Run: headless pygame with SDL's dummy video driver; simulated clock (each Clock.tick advances the game by its frame time, no real sleeping); random seed 0; keys injected as events and as key.get_pressed() state; mouse plan: one left click at the window centre at the start of phase 2, then a move to the lower-right quarter at the start of phase 3.
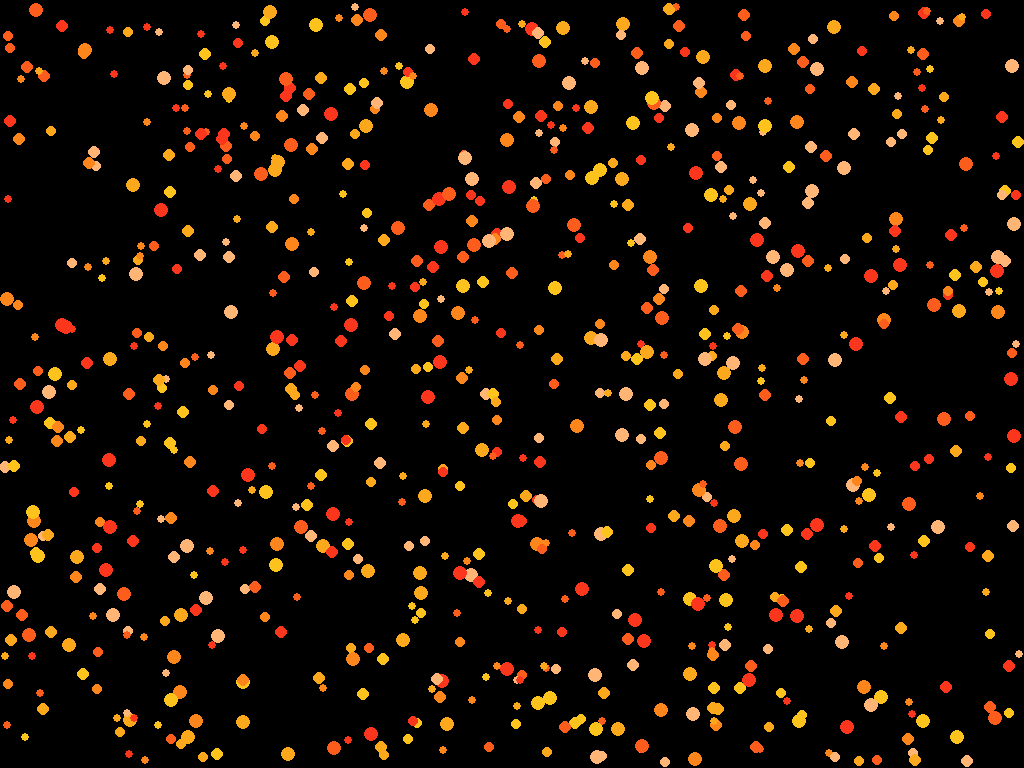
Frame 1 of 4 · flips 1–60 · no input
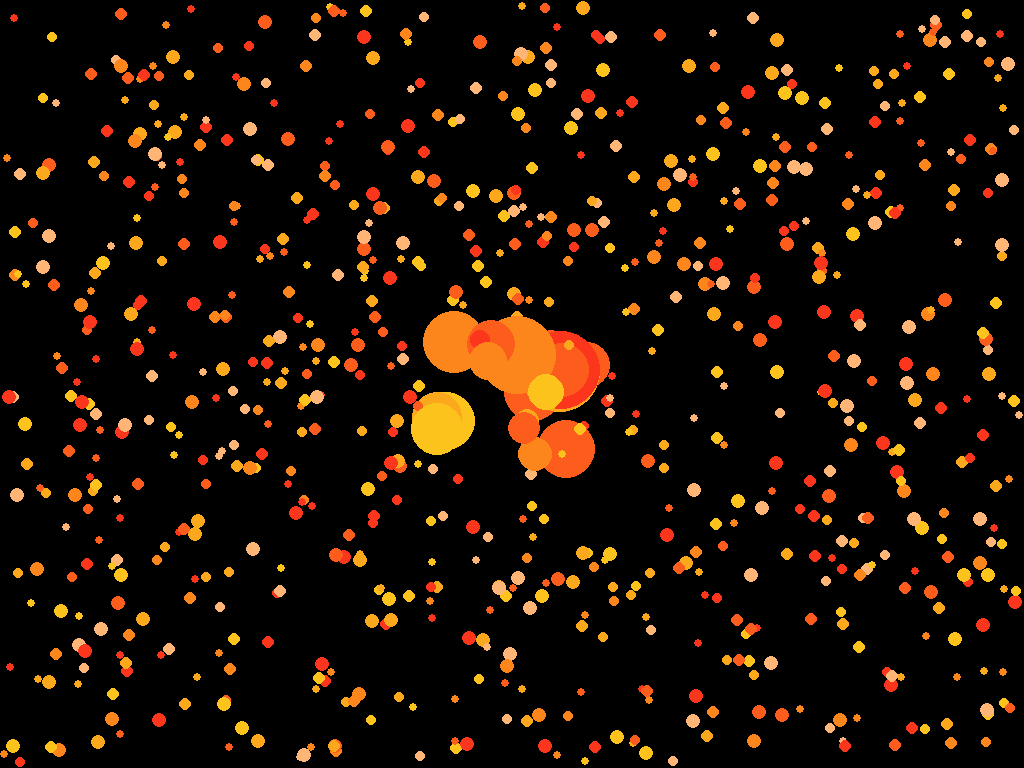
Frame 2 of 4 · flips 61–180 · clicked the window centre · tapped SPACE, RETURN · held RIGHT (→), D
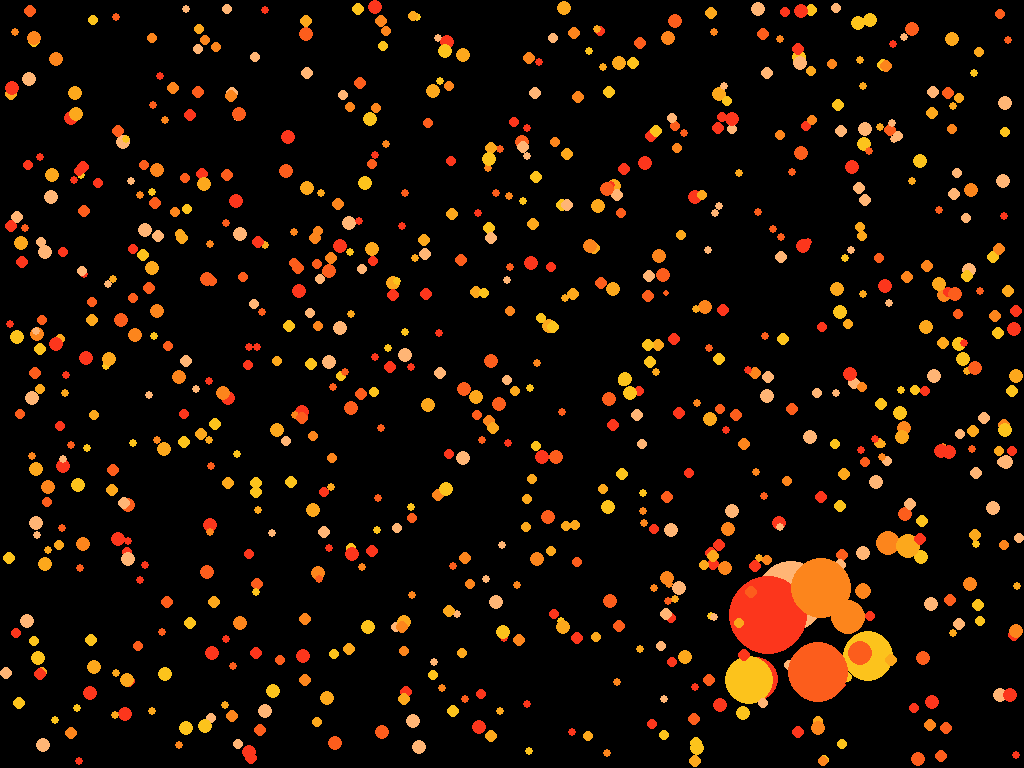
Frame 3 of 4 · flips 181–300 · moved the mouse to the lower-right quarter · held DOWN (↓), S
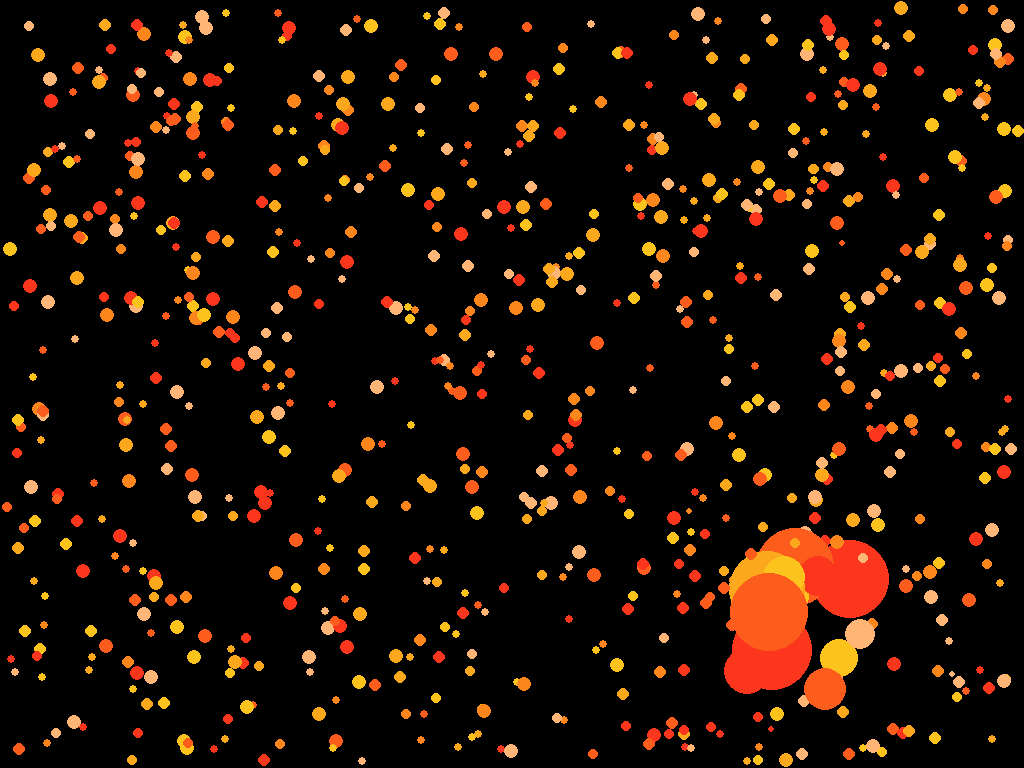
Frame 4 of 4 · flips 301–420 · held LEFT (←), A, UP (↑), W

The pygame program that drew these frames:

import pygame
import sys
import random

pygame.init()

FPS = 60  # frame per second

mouse = {"x": None, "y": None}

# 도화지 준비
screen = pygame.display.set_mode((1280, 720), pygame.FULLSCREEN)
width, height = screen.get_size()
clock = pygame.time.Clock()

#### 동그라미 초기화 ####
# 도화지에 그림을 그리기 전에
# 동그라미 정보를 미리 정하자 😊

colors = [
    "#FC5D1C",
    "#FCA81C",
    "#FC851C",
    "#FC361C",
    "#FCC31C",
    "#FFB575",
]  # 동그라미 색깔을 저장할 리스트
circles = []  # 동그라미 정보를 저장할 리스트

# 동그라미 초기 정보 생성
for _ in range(800):
    r = random.uniform(4, 8)  # 동그라미의 반지름
    min = r
    x = random.uniform(r, width - r)  # 동그라미의 x 좌표
    y = random.uniform(r, height - r)  # 동그라미의 y좌표
    c = random.choice(colors)  # 동그라미의 색깔
    dx = (random.random() - 0.5) * 4  # 동그라미의 x좌표 변화량
    dy = (random.random() - 0.5) * 4  # 동그라미의 y좌표 변화량

    c = {"r": r, "x": x, "y": y, "c": c, "dx": dx, "dy": dy, "min": min}
    circles.append(c)  # circles 리스트에 동그라미 정보(circle)를 추가

### 게임이 실행되면 작동
while True:
    screen.fill(pygame.Color("black"))
    for c in circles:
        # 동그라미가 가로 벽에 부딪히면 방향을 바꾸기
        if c["x"] + c["r"] >= width or c["x"] - c["r"] <= 0:
            c["dx"] *= -1
        # 동그라미가 세로 벽에 부딪히면 방향을 바꾸기
        if c["y"] + c["r"] >= height or c["y"] - c["r"] <= 0:
            c["dy"] *= -1

        # 동그라미 좌표 변화
        c["x"] += c["dx"]
        c["y"] += c["dy"]

        if mouse["x"] is None:
            pygame.draw.circle(screen, c["c"], (c["x"], c["y"]), c["r"])
        else:
            if (
                (0 < mouse["x"] - c["x"] < 50 or 0 < c["x"] - mouse["x"] < 50)
                and (0 < mouse["y"] - c["y"] < 50 or 0 < c["y"] - mouse["y"] < 50)
                and (c["r"] < 40)
            ):
                c["r"] += 1
            elif c["r"] > c["min"]:
                c["r"] -= 1

            pygame.draw.circle(screen, c["c"], (c["x"], c["y"]), c["r"])

    for event in pygame.event.get():
        if event.type == pygame.QUIT:
            print("종료")
            pygame.quit()
            sys.exit()
        elif event.type == pygame.KEYDOWN and event.key == pygame.K_ESCAPE:
            print("종료")
            pygame.quit()
            sys.exit()
        elif event.type == pygame.MOUSEMOTION:
            mouse["x"], mouse["y"] = event.pos
            # print(f"Mouse Position: {event.pos}")
        elif event.type == pygame.VIDEORESIZE:
            width, height = event.w, event.h
            screen = pygame.display.set_mode((width, height), pygame.RESIZABLE)
            circles = []
            for _ in range(800):
                r = random.uniform(4, 8)  # 동그라미의 반지름
                min = r
                x = random.uniform(r, width - r)  # 동그라미의 x 좌표
                y = random.uniform(r, height - r)  # 동그라미의 y좌표
                c = random.choice(colors)  # 동그라미의 색깔
                dx = (random.random() - 0.5) * 4  # 동그라미의 x좌표 변화량
                dy = (random.random() - 0.5) * 4  # 동그라미의 y좌표 변화량

                c = {"r": r, "x": x, "y": y, "c": c, "dx": dx, "dy": dy, "min": min}
                circles.append(c)  # circles 리스트에 동그라미 정보(circle)를 추가

    pygame.display.flip()
    clock.tick(60)
